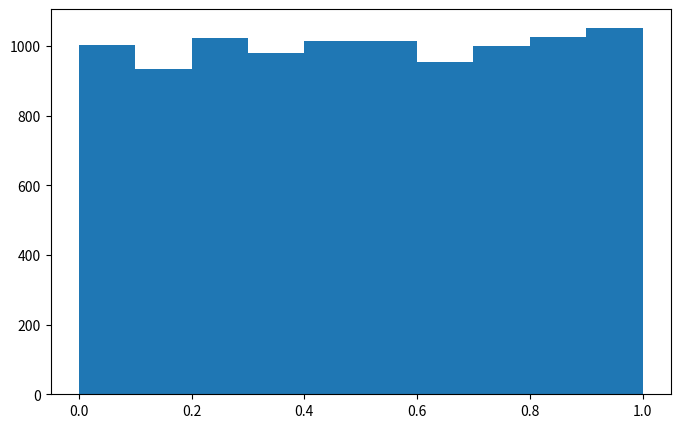

Generate this figure with matplotlib: (Note: this script raises an exception after producing the figure.)
import numpy as np
import matplotlib.pyplot as plt

n=10000
normal = np.random.randn(n)
uniform = np.random.rand(n)

plt.figure(figsize=(8,5))
plt.hist(uniform, 10, normed=1, facecolor='blue', alpha=0.5)
plt.hist(normal, 50, normed=1, facecolor='green', alpha=0.5)
plt.xlabel('x')
plt.ylabel('P(x)')

plt.show()

plt.savefig('randhistos.pdf')